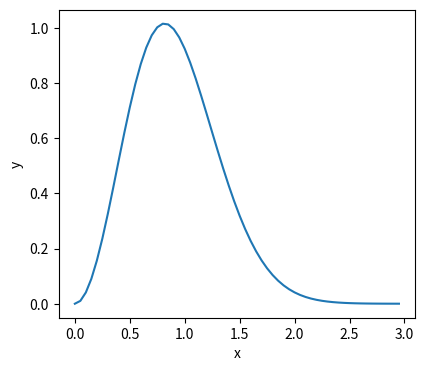

Source code (Python):
import numpy as np
import matplotlib.pyplot as plt

def Gaussion(x,dx):
    return 4 * np.pi * (3/(2*np.pi))**(3/2)*np.exp(-1.5*x**2)*x**2

dx = 0.05
x = np.arange(0,3,0.05)
y = Gaussion(x,dx) 

fig,ax = plt.subplots(figsize=(4.6,4))
ax.plot(x,y)
ax.set_xlabel('x')
ax.set_ylabel('y')
plt.show()